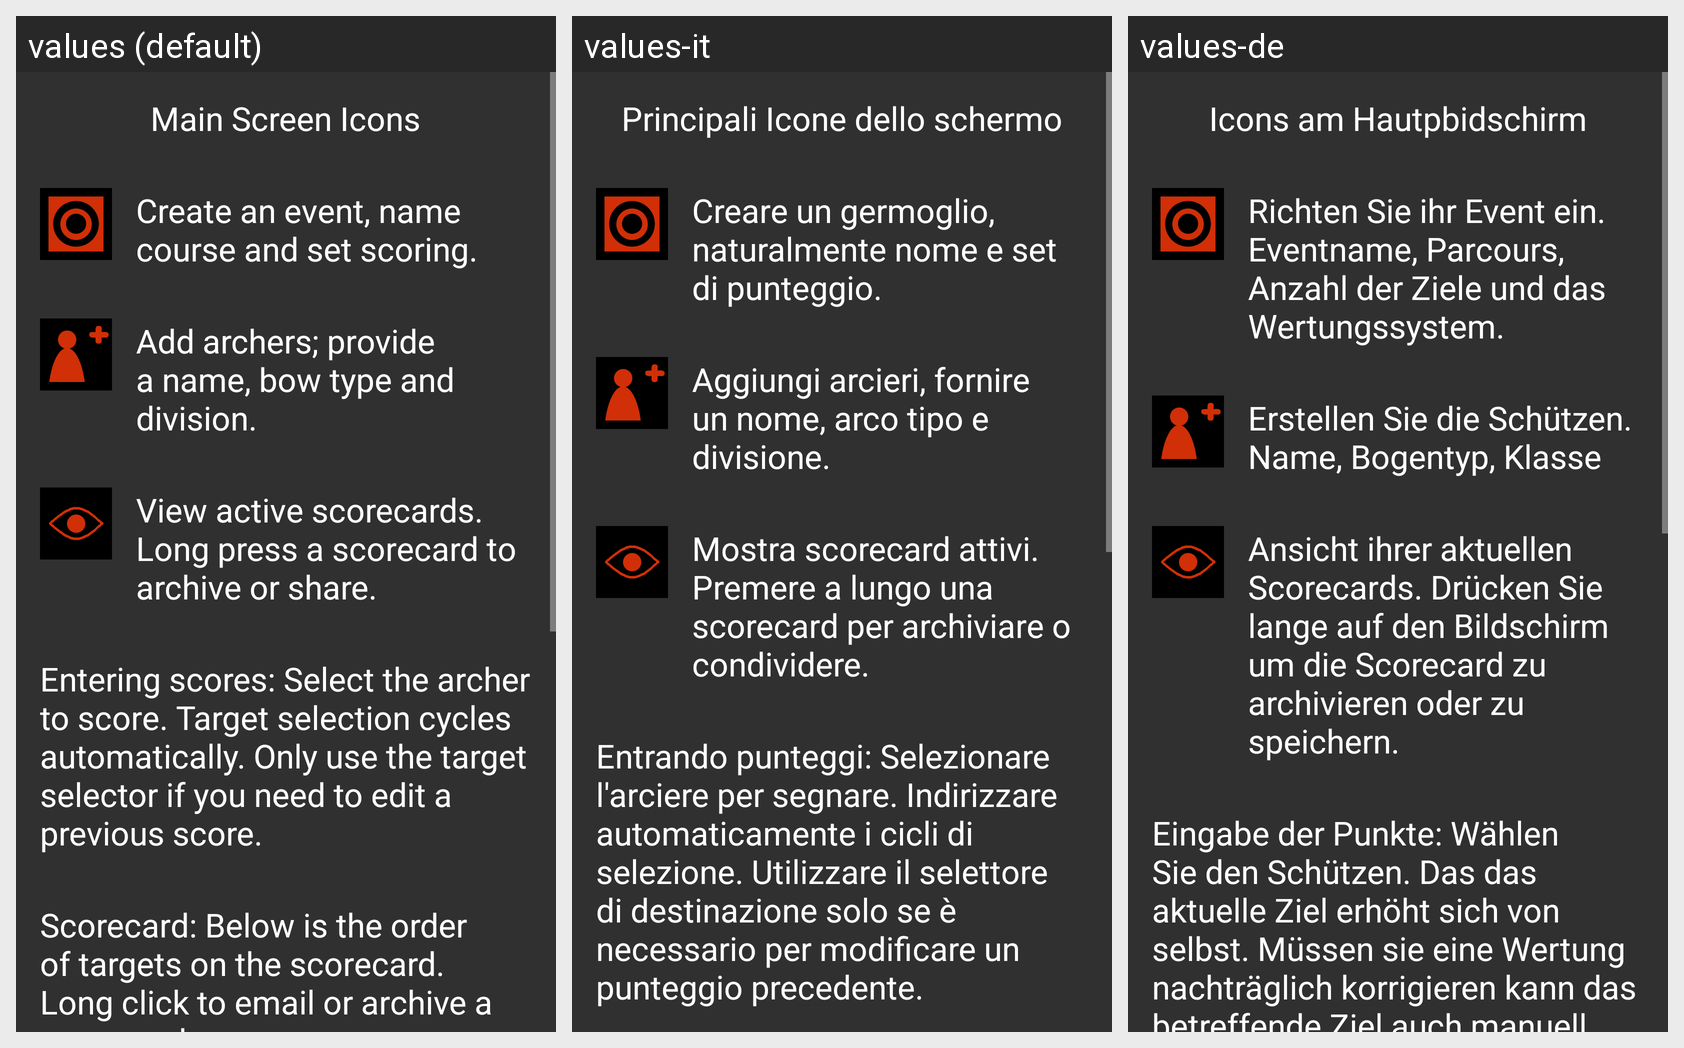

For this localized Android screen grid, give each drawn string resource with its value in every locale shown.
Android screen res/layout/help.xml rendered under 3 locales, left to right: values (default), values-it, values-de. Device: Nexus 5 (rendered at 1080×1920; each locale shown at half size, 540×960, under a caption strip naming it); theme AppBaseTheme.
Other locales in the repository, not shown: values-es, values-fr, values-hu.
Strings drawn on this screen, with the default value and each locale's value (text and hints the layout hard-codes, and strings that could not be matched under every locale, appear in the picture but are not listed):

main_screen_icons
  values: Main Screen Icons
  values-it: Principali Icone dello schermo
  values-de: Icons am Hautpbidschirm

help1Begin
  values: Create an event, name course and set scoring.
  values-it: Creare un germoglio, naturalmente nome e set di punteggio.
  values-de: Richten Sie ihr Event ein. Eventname, Parcours, Anzahl der Ziele und das Wertungssystem.

help1Begin2
  values: Add archers; provide a name, bow type and division.
  values-it: Aggiungi arcieri, fornire un nome, arco tipo e divisione.
  values-de: Erstellen Sie die Schützen. Name, Bogentyp, Klasse

help1Begin3
  values: View active scorecards. Long press a scorecard to archive or share.
  values-it: Mostra scorecard attivi. Premere a lungo una scorecard per archiviare o condividere.
  values-de: Ansicht ihrer aktuellen Scorecards. Drücken Sie lange auf den Bildschirm um die Scorecard zu archivieren oder zu speichern.

help2
  values: Entering scores: Select the archer to score. Target selection cycles automatically. Only use the target selector if you need to edit a previous score.
  values-it: Entrando punteggi: Selezionare l'arciere per segnare. Indirizzare automaticamente i cicli di selezione. Utilizzare il selettore di destinazione solo se è necessario per modificare un punteggio precedente.
  values-de: Eingabe der Punkte: Wählen Sie den Schützen. Das das aktuelle Ziel erhöht sich von selbst. Müssen sie eine Wertung nachträglich korrigieren kann das betreffende Ziel auch manuell ausgewählt werden.
